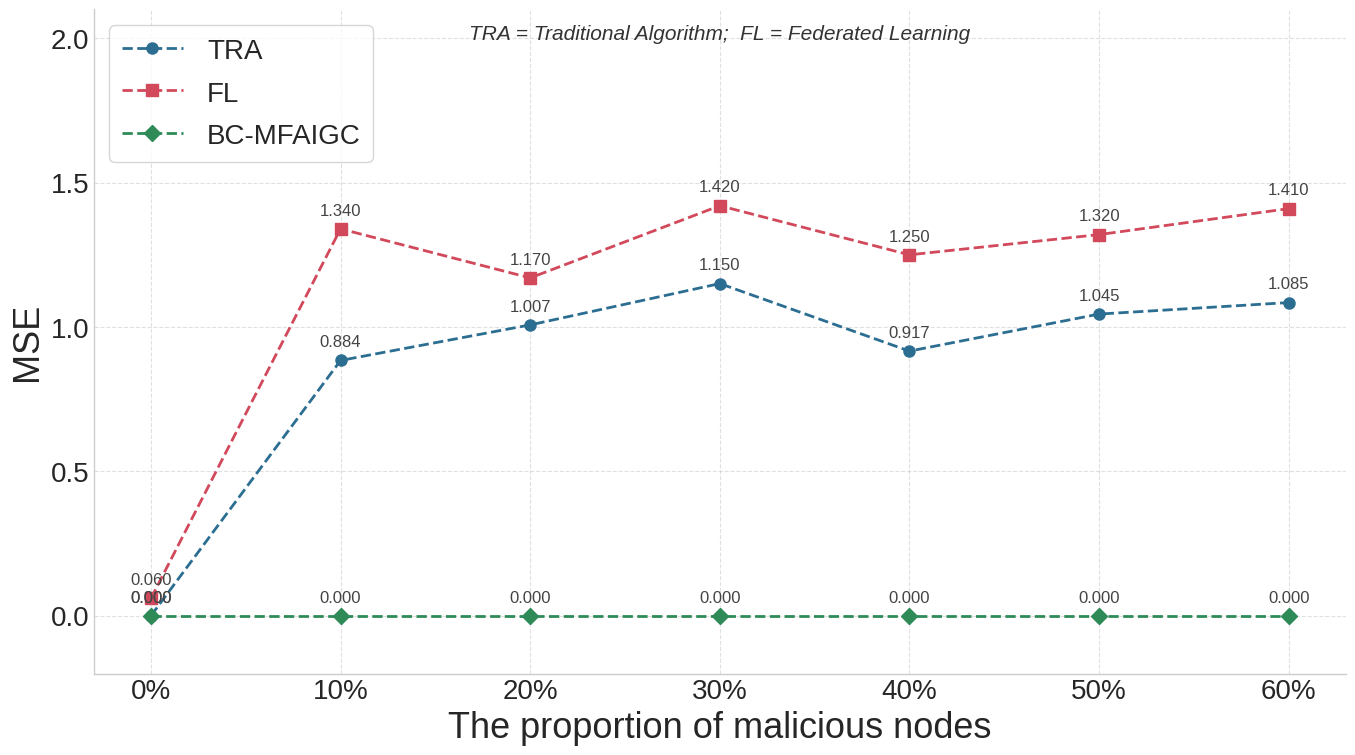

The matplotlib source for this figure: (Note: this script raises an exception after producing the figure.)
import matplotlib
matplotlib.use('Agg')
import matplotlib.pyplot as plt
import matplotlib as mpl

values = [0.0, 0.1, 0.2, 0.3, 0.4, 0.5, 0.6]
num_malicious = [f"{int(v*100)}%" for v in values]
loss_values = [0.0002, 0.8842, 1.0073, 1.1504, 0.9166, 1.0448, 1.0847]  # TRA
esm_values  = [0.06, 1.34, 1.17, 1.42, 1.25, 1.32, 1.41]                # FL
avg_values  = [0.0002]*7                                                # BC-MFAIGC

plt.rcParams['font.family']='serif'
plt.rcParams['font.serif']=['Times New Roman','DejaVu Serif']
plt.rcParams['font.size']=22
plt.figure(figsize=(14,8), dpi=300)
plt.style.use('seaborn-v0_8-whitegrid')
ax=plt.gca()

def annot_line(xs, ys, dy=0.05, fmt='{:.3f}'):
    for x,y in zip(xs,ys):
        ax.annotate(fmt.format(y), (x,y), textcoords='offset points',
                    xytext=(0,10), ha='center', fontsize=12, color='#444444')

plt.plot(num_malicious, loss_values, '--', color='#2C6E91', marker='o', markersize=8, linewidth=2, label='TRA')
plt.plot(num_malicious, esm_values,  '--', color='#D1495B', marker='s', markersize=8, linewidth=2, label='FL')
plt.plot(num_malicious, avg_values,  '--', color='#2E8B57', marker='D', markersize=8, linewidth=2, label='BC-MFAIGC')

annot_line(num_malicious, loss_values, 0.05)
annot_line(num_malicious, esm_values, 0.05)
annot_line(num_malicious, avg_values, 0.05)

plt.xticks(num_malicious, fontsize=20)
plt.ylim(-0.2, 2.1)
plt.yticks(fontsize=20)
plt.xlabel('The proportion of malicious nodes', fontsize=26)
plt.ylabel('MSE', fontsize=26)
legend=plt.legend(loc='upper left', frameon=True)
plt.setp(legend.get_texts(), fontsize=20)
ax.spines['top'].set_visible(False); ax.spines['right'].set_visible(False)
plt.grid(True, linestyle='--', alpha=0.6)
# TRA / FL note below the caption area (inside figure, upper-middle)
ax.text(0.5, 0.955, 'TRA = Traditional Algorithm;  FL = Federated Learning',
        transform=ax.transAxes, ha='center', fontsize=15, style='italic', color='#333333')
plt.tight_layout()
plt.savefig('./_plotfix/figure_10_modified.pdf', bbox_inches='tight')
print('saved figure_10_modified.pdf')
